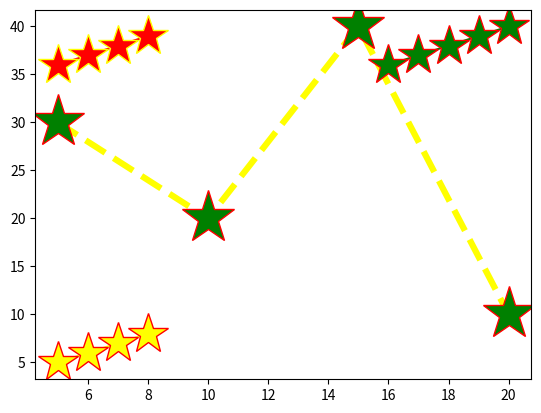

Reproduce this figure in Python.
import matplotlib.pyplot as plt
import numpy as np

x=np.array([30,20,40,10]);
y=np.array([5,10,15,20]);
x1=np.array([5,6,7,8]);
x2=np.array([5,6,7,8]);
x3=np.array([16,17,18,19,20]);
y3=np.array([36,37,38,39,40]);
x4=np.array([5,6,7,8]);
y4=np.array([36,37,38,39]);

plt.plot(y,x,color='yellow',marker='*',ms='40',linewidth='4.5',linestyle='dashed',mfc='green',mec='red');
plt.plot(x1,x2,color='yellow',mec='red',ms='30',marker='*');
plt.plot(x3,y3,color='green',mec='red',ms='30',marker='*');

plt.plot(x4,y4,color='red',marker='*',mec='yellow',ms='30');
plt.show();
